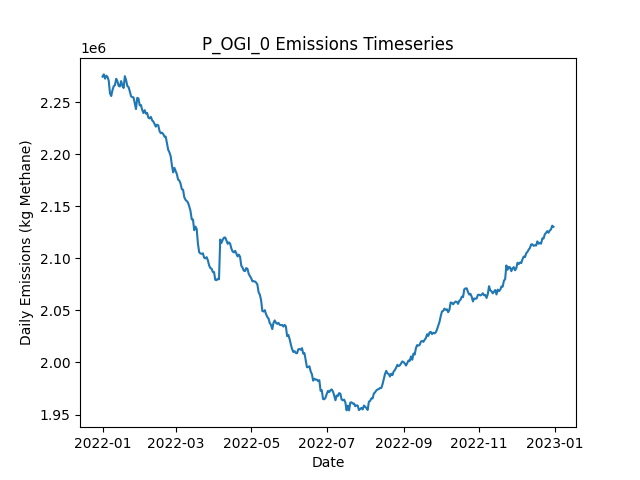

The file beside this chart, header and first rows:
Date, Daily Emissions (Kg Methane), Daily Mitigable Emissions (Kg Methane), Daily Non-Mitigable Emissions (Kg Methan…, Daily Cost ($), Active Leaks, New Leaks, Leaks Repaired, Leaks Naturally Repaired, Leaks Tagged, Daily Repair Cost ($), Daily Natural Repair Cost ($), OGI Deployment Cost ($), OGI Sites flagged for Follow-Up, OGI Leaks tagged for repair, OGI Sites Visited, OGI Travel Time (Minutes), OGI Survey Time (Minutes)
2022-01-01, 2274532, 518850, 1755683, 2876, 18149, 18250, 0, 70, 36, 0.00000, 14000, 2876, , 36, 3, 180, 300
2022-01-02, 2276649, 518340, 1758309, 2876, 18165, 63, 0, 37, 65, 0.00000, 7400, 2876, , 65, 3, 180, 360
2022-01-03, 2272582, 516917, 1755665, 2876, 18152, 49, 0, 38, 38, 0.00000, 7600, 2876, , 38, 3, 180, 300
2022-01-04, 2275414, 517295, 1758119, 2876, 18155, 50, 0, 34, 78, 0.00000, 6800, 2876, , 78, 3, 180, 360
2022-01-05, 2274189, 520303, 1753885, 2876, 18154, 49, 0, 28, 40, 0.00000, 5600, 2876, , 40, 3, 180, 300
2022-01-06, 2270617, 518580, 1752036, 2876, 18134, 36, 0, 37, 75, 0.00000, 7400, 2876, , 75, 3, 180, 360
2022-01-07, 2258444, 510209, 1748235, 2876, 18138, 62, 0, 38, 49, 0.00000, 7600, 2876, , 49, 3, 180, 300
2022-01-08, 2255907, 509556, 1746351, 2876, 18126, 45, 0, 45, 62, 0.00000, 9000, 2876, , 62, 3, 180, 360
2022-01-09, 2261469, 509951, 1751518, 2876, 18128, 42, 0, 22, 40, 0.00000, 4400, 2876, , 40, 3, 180, 300
2022-01-10, 2265229, 513625, 1751604, 2876, 18127, 50, 0, 40, 70, 0.00000, 8000, 2876, , 70, 3, 180, 360
2022-01-11, 2266345, 514792, 1751553, 2876, 18138, 56, 0, 33, 51, 0.00000, 6600, 2876, , 51, 3, 180, 300
2022-01-12, 2272437, 515096, 1757341, 2876, 18146, 53, 0, 36, 75, 0.00000, 7200, 2876, , 75, 3, 180, 360
2022-01-13, 2270081, 515833, 1754248, 2876, 18157, 59, 0, 31, 33, 0.00000, 6200, 2876, , 33, 3, 180, 300
2022-01-14, 2265618, 515932, 1749686, 2876, 18151, 57, 0, 39, 70, 0.00000, 7800, 2876, , 70, 3, 180, 360
2022-01-15, 2265069, 515625, 1749444, 2876, 18155, 55, 0, 34, 47, 0.00000, 6800, 2876, , 47, 3, 180, 300
2022-01-16, 2270231, 516104, 1754127, 8676, 18137, 50, 29, 29, 72, 5800, 5800, 2876, , 72, 3, 180, 360
2022-01-17, 2265872, 511468, 1754404, 14076, 18079, 42, 56, 32, 46, 11200, 6400, 2876, , 46, 3, 180, 300
2022-01-18, 2263611, 509743, 1753868, 8876, 18036, 42, 30, 38, 62, 6000, 7600, 2876, , 62, 3, 180, 360
2022-01-19, 2274930, 513614, 1761316, 16876, 17983, 57, 70, 32, 47, 14000, 6400, 2876, , 47, 3, 180, 300
2022-01-20, 2271260, 510601, 1760659, 9476, 17944, 37, 33, 36, 73, 6600, 7200, 2876, , 73, 3, 180, 360
2022-01-21, 2265475, 503641, 1761834, 15876, 17877, 48, 65, 35, 44, 13000, 7000, 2876, , 44, 3, 180, 300
2022-01-22, 2264489, 501566, 1762923, 10876, 17831, 48, 40, 44, 55, 8000, 8800, 2876, , 55, 3, 180, 360
2022-01-23, 2260317, 499744, 1760573, 13876, 17783, 43, 55, 27, 48, 11000, 5400, 2876, , 48, 3, 180, 300
2022-01-24, 2255720, 501299, 1754421, 9476, 17745, 52, 33, 36, 69, 6600, 7200, 2876, , 69, 3, 180, 360
2022-01-25, 2254832, 499582, 1755251, 14676, 17685, 40, 59, 28, 42, 11800, 5600, 2876, , 42, 3, 180, 300
2022-01-26, 2254538, 499961, 1754577, 12676, 17650, 54, 49, 26, 60, 9800, 5200, 2876, , 60, 3, 180, 360
2022-01-27, 2248853, 496661, 1752192, 15676, 17594, 54, 64, 30, 40, 12800, 6000, 2876, , 40, 3, 180, 300
2022-01-28, 2243354, 494618, 1748736, 7676, 17567, 52, 24, 39, 58, 4800, 7800, 2876, , 58, 3, 180, 360
2022-01-29, 2254087, 500529, 1753557, 14676, 17521, 49, 59, 24, 44, 11800, 4800, 2876, , 44, 3, 180, 300
2022-01-30, 2253533, 499319, 1754214, 10276, 17501, 48, 37, 20, 62, 7400, 4000, 2876, , 62, 3, 180, 360
2022-01-31, 2246999, 497589, 1749410, 15876, 17434, 45, 65, 29, 37, 13000, 5800, 2876, , 37, 3, 180, 300
2022-02-01, 2247274, 494840, 1752434, 11276, 17395, 45, 42, 32, 66, 8400, 6400, 2876, , 66, 3, 180, 360
2022-02-02, 2242659, 490138, 1752520, 12876, 17342, 39, 50, 31, 40, 10000, 6200, 2876, , 40, 3, 180, 300
2022-02-03, 2239585, 488741, 1750844, 10476, 17297, 41, 38, 28, 83, 7600, 5600, 2876, , 83, 3, 180, 360
2022-02-04, 2242284, 492822, 1749462, 15676, 17226, 38, 64, 31, 44, 12800, 6200, 2876, , 44, 3, 180, 300
2022-02-05, 2239059, 491481, 1747578, 10276, 17196, 53, 37, 31, 82, 7400, 6200, 2876, , 82, 3, 180, 360
2022-02-06, 2239639, 489987, 1749652, 11276, 17160, 53, 42, 36, 43, 8400, 7200, 2876, , 43, 3, 180, 300
2022-02-07, 2235079, 485479, 1749600, 11276, 17131, 53, 42, 28, 73, 8400, 5600, 2876, , 73, 3, 180, 360
2022-02-08, 2234380, 482396, 1751985, 13676, 17092, 48, 54, 22, 47, 10800, 4400, 2876, , 47, 3, 180, 300
2022-02-09, 2235847, 482169, 1753678, 10476, 17082, 61, 38, 23, 71, 7600, 4600, 2876, , 71, 3, 180, 360
2022-02-10, 2232659, 480155, 1752503, 12676, 17049, 54, 49, 23, 53, 9800, 4600, 2876, , 53, 3, 180, 300
2022-02-11, 2231336, 478418, 1752918, 9876, 17022, 50, 35, 28, 71, 7000, 5600, 2876, , 71, 3, 180, 360
2022-02-12, 2229053, 475029, 1754024, 12076, 16982, 49, 46, 29, 45, 9200, 5800, 2876, , 45, 3, 180, 300
2022-02-13, 2226463, 471385, 1755078, 9876, 16959, 53, 35, 26, 69, 7000, 5200, 2876, , 69, 3, 180, 360
2022-02-14, 2228396, 470674, 1757722, 14076, 16911, 49, 56, 28, 46, 11200, 5600, 2876, , 46, 3, 180, 300
2022-02-15, 2227731, 470130, 1757601, 9476, 16878, 44, 33, 25, 58, 6600, 5000, 2876, , 58, 3, 180, 360
2022-02-16, 2222264, 466668, 1755596, 14276, 16818, 37, 57, 26, 56, 11400, 5200, 2876, , 56, 3, 180, 300
2022-02-17, 2220141, 464528, 1755613, 9076, 16794, 52, 31, 27, 74, 6200, 5400, 2876, , 74, 3, 180, 360
2022-02-18, 2220703, 461634, 1759069, 17476, 16748, 60, 73, 22, 53, 14600, 4400, 2876, , 53, 3, 180, 300
2022-02-19, 2219355, 460613, 1758741, 9876, 16720, 51, 35, 23, 71, 7000, 4600, 2876, , 71, 3, 180, 360
2022-02-20, 2216780, 458229, 1758551, 16876, 16653, 43, 70, 31, 48, 14000, 6200, 2876, , 48, 3, 180, 300
2022-02-21, 2216915, 456929, 1759985, 9876, 16620, 49, 35, 34, 78, 7000, 6800, 2876, , 78, 3, 180, 360
2022-02-22, 2210790, 452256, 1758534, 16276, 16558, 51, 67, 27, 45, 13400, 5400, 2876, , 45, 3, 180, 300
2022-02-23, 2204227, 447940, 1756287, 10876, 16509, 45, 40, 37, 75, 8000, 7400, 2876, , 75, 3, 180, 360
2022-02-24, 2201763, 446340, 1755423, 15476, 16449, 49, 63, 33, 58, 12600, 6600, 2876, , 58, 3, 180, 300
2022-02-25, 2198179, 442756, 1755423, 11876, 16396, 43, 45, 30, 69, 9000, 6000, 2876, , 69, 3, 180, 360
2022-02-26, 2189244, 437225, 1752019, 14476, 16331, 35, 58, 29, 47, 11600, 5800, 2876, , 47, 3, 180, 300
2022-02-27, 2182561, 435899, 1746662, 10676, 16281, 41, 39, 31, 78, 7800, 6200, 2876, , 78, 3, 180, 360
2022-02-28, 2186947, 434738, 1752209, 14676, 16234, 57, 59, 31, 41, 11800, 6200, 2876, , 41, 3, 180, 300
2022-03-01, 2183908, 434290, 1749617, 11076, 16202, 44, 41, 24, 90, 8200, 4800, 2876, , 90, 3, 180, 360
... 305 more rows
